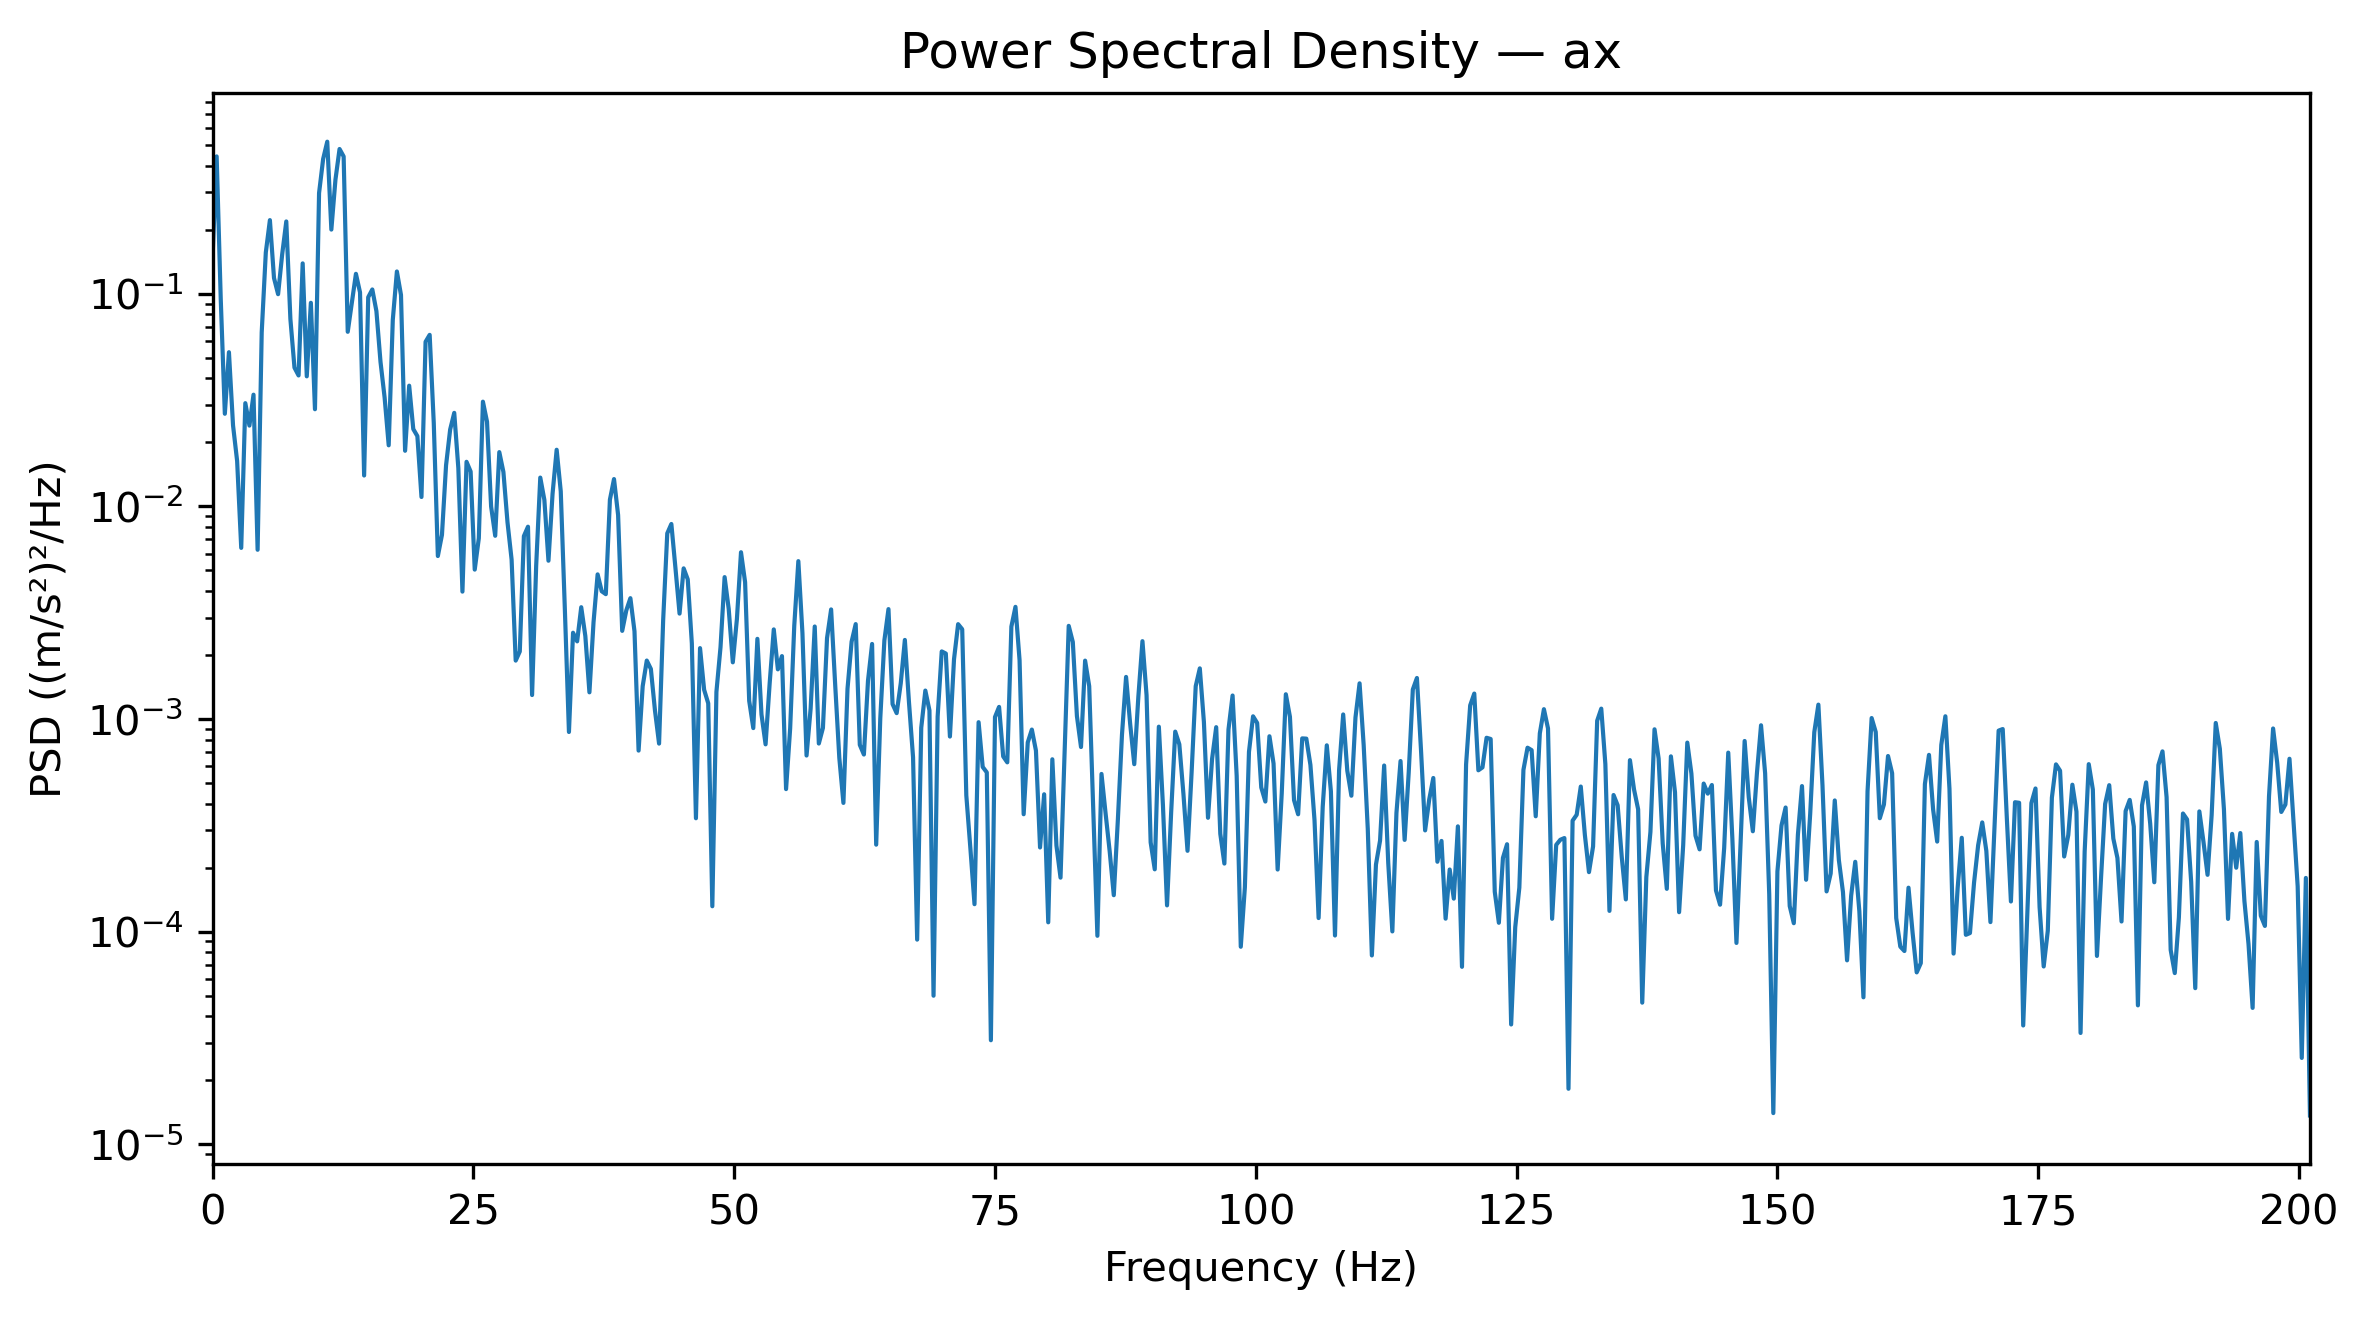

The data file committed next to this chart (first rows):
Frequency_Hz, PSD_(m_s2)^2_per_Hz
0.0, 0.1479
0.3927, 0.4429
0.7854, 0.09455
1.178, 0.02729
1.571, 0.05315
1.963, 0.02407
2.356, 0.01636
2.749, 0.006386
3.141, 0.03061
3.534, 0.02401
3.927, 0.03355
4.319, 0.006256
4.712, 0.06587
5.105, 0.1564
5.497, 0.2222
5.89, 0.1187
6.283, 0.09963
6.675, 0.1536
7.068, 0.219
7.461, 0.07617
7.854, 0.04497
8.246, 0.04131
8.639, 0.1391
9.032, 0.04092
9.424, 0.09074
9.817, 0.02866
10.21, 0.2978
10.6, 0.4309
10.99, 0.5194
11.39, 0.2005
11.78, 0.344
12.17, 0.4799
12.57, 0.4427
12.96, 0.06629
13.35, 0.09093
13.74, 0.1242
14.14, 0.1016
14.53, 0.01398
14.92, 0.0964
15.31, 0.1049
15.71, 0.08291
16.1, 0.04783
16.49, 0.03257
16.89, 0.01939
17.28, 0.07546
17.67, 0.1274
18.06, 0.09877
18.46, 0.01828
18.85, 0.03699
19.24, 0.02312
19.63, 0.02142
20.03, 0.01108
20.42, 0.05948
20.81, 0.06413
21.2, 0.02472
21.6, 0.005847
21.99, 0.00735
22.38, 0.01561
22.78, 0.023
23.17, 0.02755
... 453 more rows
